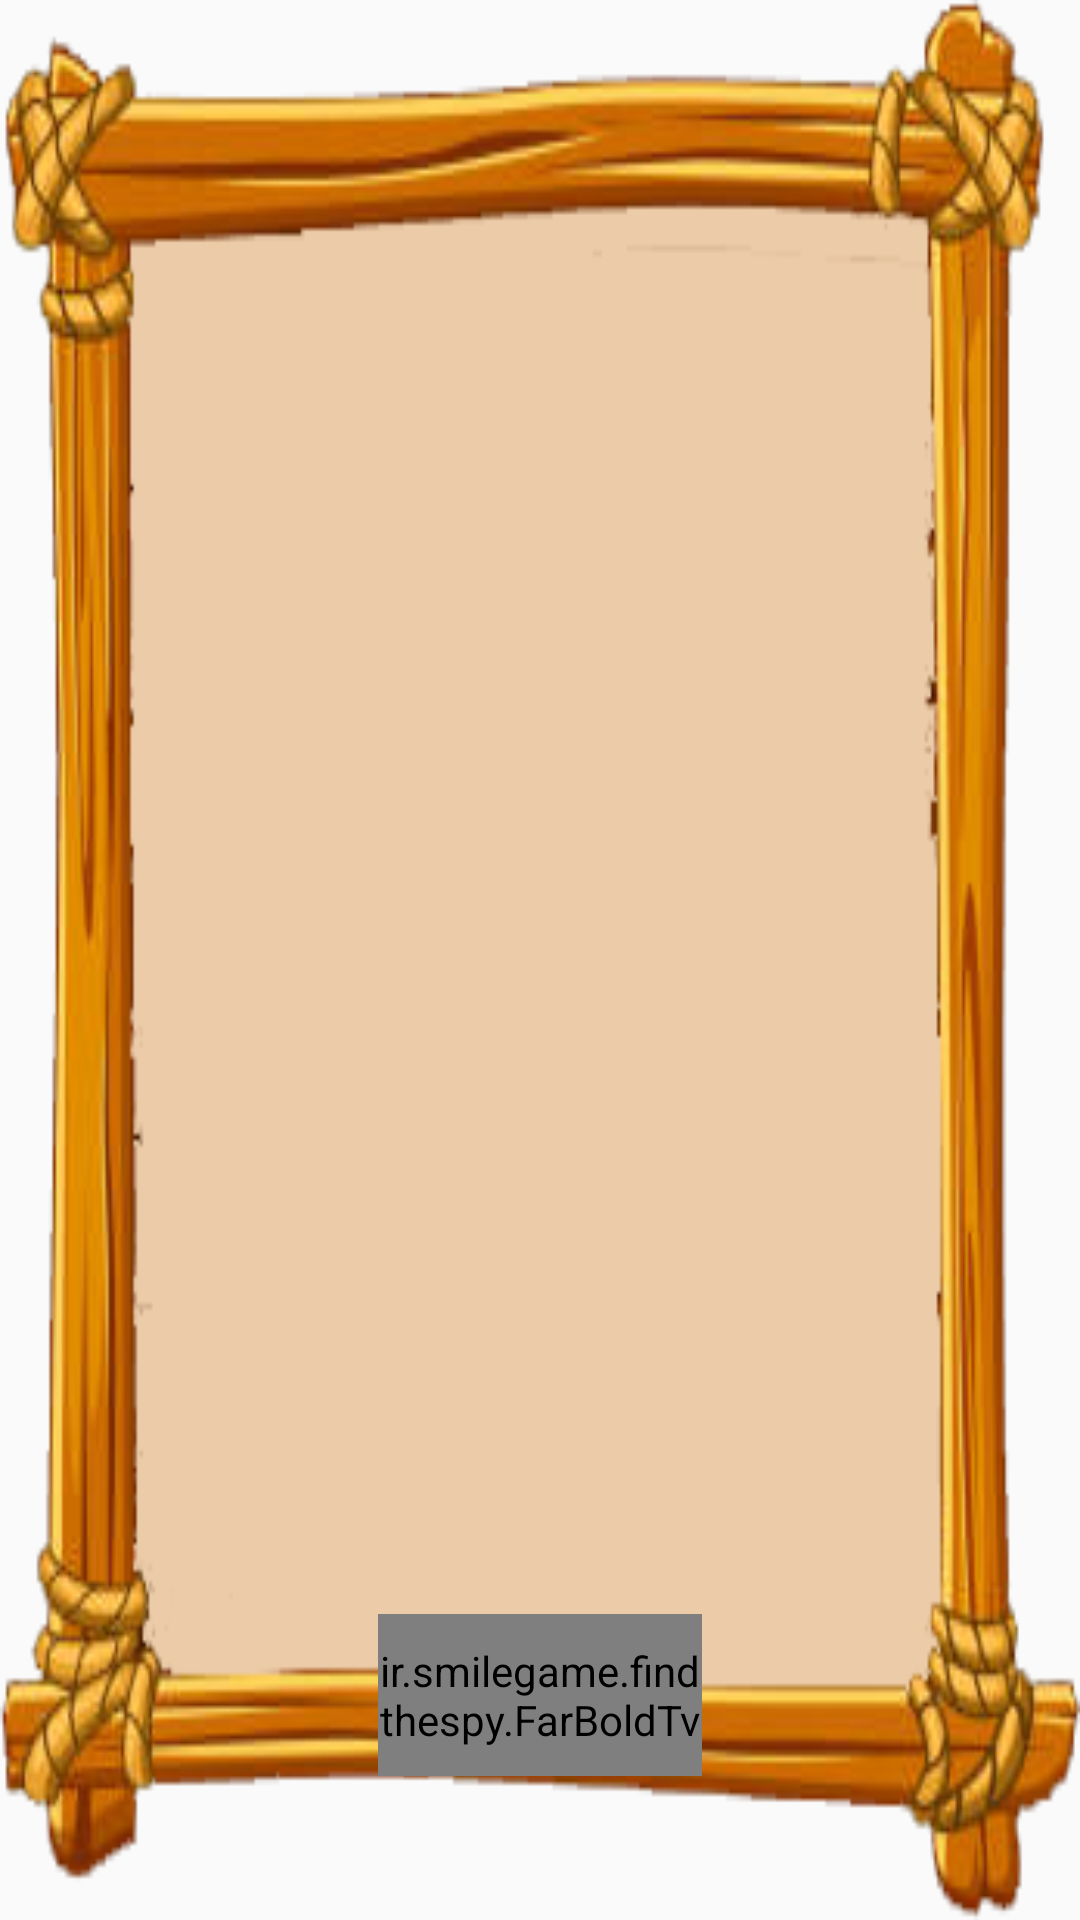

The Android layout XML behind this screen, and the referenced resources:
<!-- AndroidManifest.xml: application theme AppTheme -->
<!-- res/layout/place_dialog.xml -->
<?xml version="1.0" encoding="utf-8"?>
<androidx.constraintlayout.widget.ConstraintLayout xmlns:android="http://schemas.android.com/apk/res/android"
                                             xmlns:app="http://schemas.android.com/apk/res-auto"
                                             xmlns:tools="http://schemas.android.com/tools" android:layout_width="match_parent"
                                             android:background="@drawable/result_bg"
                                             android:paddingRight="@dimen/super_big_margin"
                                             android:paddingLeft="@dimen/super_big_margin"
                                             android:paddingTop="@dimen/very_big_margin"
                                             android:paddingBottom="@dimen/very_big_margin"
                                             android:layout_height="match_parent">


    <androidx.recyclerview.widget.RecyclerView
            android:layout_width="0dp"
            android:layout_height="0dp"
            app:layout_constraintEnd_toEndOf="parent"
            app:layout_constraintStart_toStartOf="parent"
            android:id="@+id/dialog_recycler" app:layout_constraintTop_toTopOf="parent"
            android:layout_marginBottom="8dp" app:layout_constraintBottom_toBottomOf="parent"/>
    <ir.smilegame.findthespy.FarBoldTv
            android:layout_marginBottom="@dimen/medium_margin"
            android:gravity="center"
            android:text="ذخیره"
            android:textColor="@color/colorWhite"
            android:background="@drawable/wood_btn_bg"
            android:textSize="@dimen/text_h4"
            android:layout_width="0dp"
            android:layout_height="@dimen/dp54"
            android:id="@+id/save_tv"
            app:layout_constraintBottom_toBottomOf="parent" app:layout_constraintStart_toStartOf="parent"
            app:layout_constraintEnd_toEndOf="parent"
            app:layout_constraintDimensionRatio="w,2:1"/>

</androidx.constraintlayout.widget.ConstraintLayout>
<!-- resources referenced by this layout -->
<resources>
  <color name="colorWhite">#ffffff</color>
  <dimen name="dp54"> 54dp </dimen>
  <dimen name="medium_margin"> 16dp </dimen>
  <dimen name="super_big_margin"> 80dp </dimen>
  <dimen name="text_h4"> 24sp </dimen>
  <dimen name="very_big_margin"> 32dp </dimen>
  <!-- drawable result_bg: png bitmap (drawable, 60150 bytes) -->
  <!-- drawable wood_btn_bg: png bitmap (drawable, 13105 bytes) -->
  <style name="AppTheme" parent="Theme.AppCompat.Light.NoActionBar">
          
          <item name="colorPrimary">@color/colorPrimary</item>
          <item name="colorPrimaryDark">@color/colorPrimaryDark</item>
          <item name="colorAccent">@color/colorAccent</item>
          
      </style>
  <color name="colorPrimary">#c9862b</color>
  <color name="colorPrimaryDark">#5d3d1d</color>
  <color name="colorAccent">#7b797f</color>
</resources>
